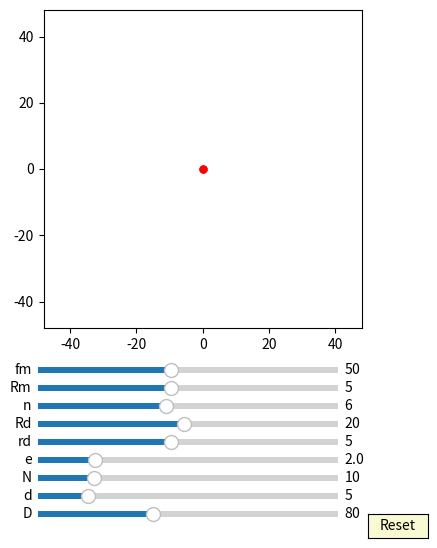

This figure's Python source:
import numpy as np
import matplotlib.pyplot as plt
import matplotlib.animation as animation
from matplotlib.widgets import Slider, Button

interval = 50 # ms, time between animation frames

fig, ax = plt.subplots(figsize=(6,6))
plt.subplots_adjust(left=0.15, bottom=0.35)

ax.set_aspect('equal')
plt.xlim(-1.2*40,1.2*40)
plt.ylim(-1.2*40,1.2*40)
#plt.grid()
t = np.linspace(0, 2*np.pi, 4000)
delta = 1

## draw pin
num_pins = 61
pins = [ax.plot([], [], 'k-')[0] for n in range(num_pins)]
def draw_pin_init():
    for p in pins:
        p.set_data([0], [0])

def pin_update(n,d,D):
    for i in range(int(n)):    
        x = (d/2*np.sin(t)+ D/2*np.cos(2*i*np.pi/n))
        y = (d/2*np.cos(t) + D/2*np.sin(2*i*np.pi/n))
        pins[i].set_data(x,y)

## draw inner_pin
num_inner_pins = 10
inner_pins = [ax.plot([], [], 'g-')[0] for n in range(num_inner_pins)]
def draw_inner_pin_init():
    for p in inner_pins:
        p.set_data([0], [0])

def inner_pin_update(n,N,rd,Rd,phi):
    for i in range(int(n)):    
        x = (rd*np.sin(t)+ Rd*np.cos(2*i*np.pi/n))*np.cos(-phi/(N-1)) - (rd*np.cos(t) + Rd*np.sin(2*i*np.pi/n))*np.sin(-phi/(N-1))
        y = (rd*np.sin(t)+ Rd*np.cos(2*i*np.pi/n))*np.sin(-phi/(N-1)) + (rd*np.cos(t) + Rd*np.sin(2*i*np.pi/n))*np.cos(-phi/(N-1))
        inner_pins[i].set_data(x,y)

## draw drive_pin
d0, = ax.plot([0],[0],'k-')
def drive_pin_update(r):
    x = r*np.sin(t)
    y = r*np.cos(t)
    d0.set_data(x,y)

#inner circle:
num_inner_circles = 10
inner_circles = [ax.plot([], [], 'r-')[0] for n in range(num_inner_circles)]
def draw_inner_circle_init():
    for p in inner_circles:
        p.set_data([0], [0])

def update_inner_circle(e,n,N,rd,Rd, phi):
    for i in range(int(n)):
        x = ((rd+e)*np.cos(t)+Rd*np.cos(2*i*np.pi/n))*np.cos(-phi/(N-1)) - ((rd+e)*np.sin(t)+Rd*np.sin(2*i*np.pi/n))*np.sin(-phi/(N-1)) + e*np.cos(phi)
        y = ((rd+e)*np.cos(t)+Rd*np.cos(2*i*np.pi/n))*np.sin(-phi/(N-1)) + ((rd+e)*np.sin(t)+Rd*np.sin(2*i*np.pi/n))*np.cos(-phi/(N-1)) + e*np.sin(phi)
        inner_circles[i].set_data(x,y)
 
##inner pin:
inner_pin, = ax.plot([0],[0],'r-')
dot, = ax.plot([0],[0], 'ro', ms=5)
def update_inner_pin(e,Rm, phi):
    x = (Rm+e)*np.cos(t)+e*np.cos(phi)
    y = (Rm+e)*np.sin(t)+e*np.sin(phi)
    inner_pin.set_data(x,y)
    
    x1 = (Rm+e)*np.cos(phi)+e*np.cos(phi)
    y1 = (Rm+e)*np.sin(phi)+e*np.sin(phi)
    dot.set_data(x1, y1)

##ehypocycloid:
ehypocycloid, = ax.plot([0],[0],'r-')
edot, = ax.plot([0],[0], 'ro', ms=5)
def update_ehypocycloid(e,n,D,d, phis):
    RD=D/2
    rd=d/2
    rc = (n-1)*(RD/n)
    rm = (RD/n)
    xa = (rc+rm)*np.cos(t)-e*np.cos((rc+rm)/rm*t)
    ya = (rc+rm)*np.sin(t)-e*np.sin((rc+rm)/rm*t)

    dxa = (rc+rm)*(-np.sin(t)+(e/rm)*np.sin((rc+rm)/rm*t))
    dya = (rc+rm)*(np.cos(t)-(e/rm)*np.cos((rc+rm)/rm*t))

    x = (xa + rd/np.sqrt(dxa**2 + dya**2)*(-dya))*np.cos(-phis/(n-1))-(ya + rd/np.sqrt(dxa**2 + dya**2)*dxa)*np.sin(-phis/(n-1))  + e*np.cos(phis)
    y = (xa + rd/np.sqrt(dxa**2 + dya**2)*(-dya))*np.sin(-phis/(n-1))+(ya + rd/np.sqrt(dxa**2 + dya**2)*dxa)*np.cos(-phis/(n-1))  + e*np.sin(phis)
    ehypocycloid.set_data(x,y)
    edot.set_data(x[0], y[0])

axcolor = 'lightgoldenrodyellow'

ax_fm = plt.axes([0.25, 0.27, 0.5, 0.02], facecolor=axcolor)
ax_Rm = plt.axes([0.25, 0.24, 0.5, 0.02], facecolor=axcolor)
ax_n = plt.axes([0.25, 0.21, 0.5, 0.02], facecolor=axcolor)
ax_Rd = plt.axes([0.25, 0.18, 0.5, 0.02], facecolor=axcolor)
ax_rd = plt.axes([0.25, 0.15, 0.5, 0.02], facecolor=axcolor)
ax_e = plt.axes([0.25, 0.12, 0.5, 0.02], facecolor=axcolor)
ax_N = plt.axes([0.25, 0.09, 0.5, 0.02], facecolor=axcolor)
ax_d = plt.axes([0.25, 0.06, 0.5, 0.02], facecolor=axcolor)
ax_D = plt.axes([0.25, 0.03, 0.5, 0.02], facecolor=axcolor)

sli_fm = Slider(ax_fm, 'fm', 10, 100, valinit=50, valstep=delta)
sli_Rm = Slider(ax_Rm, 'Rm', 1, 10, valinit=5, valstep=delta)
sli_n = Slider(ax_n, 'n', 3, 10, valinit=6, valstep=delta)
sli_Rd = Slider(ax_Rd, 'Rd', 1, 40, valinit=20, valstep=delta)
sli_rd = Slider(ax_rd, 'rd', 1, 10, valinit=5, valstep=delta)
sli_e = Slider(ax_e, 'e', 0.1, 10, valinit=2, valstep=delta/10)
sli_N = Slider(ax_N, 'N', 3, 40, valinit=10, valstep=delta)
sli_d = Slider(ax_d, 'd', 2, 20, valinit=5,valstep=delta/10)
sli_D = Slider(ax_D, 'D', 5, 200, valinit=80,valstep=delta)

def update(val):
    sfm = sli_Rm.val
    sRm = sli_Rm.val
    sRd = sli_Rd.val
    sn = sli_n.val
    srd = sli_rd.val    
    se = sli_e.val
    sN = sli_N.val
    sd = sli_d.val
    sD = sli_D.val
    ax.set_xlim(-1.2*0.5*sD,1.2*0.5*sD)
    ax.set_ylim(-1.2*0.5*sD,1.2*0.5*sD)

sli_fm.on_changed(update)
sli_Rm.on_changed(update)
sli_Rd.on_changed(update)
sli_n.on_changed(update)
sli_rd.on_changed(update)
sli_e.on_changed(update)
sli_N.on_changed(update)
sli_d.on_changed(update)
sli_D.on_changed(update)

resetax = plt.axes([0.8, 0.0, 0.1, 0.04])
button = Button(resetax, 'Reset', color=axcolor, hovercolor='0.975')

def reset(event):
    sli_fm.reset()    
    sli_Rm.reset()
    sli_n.reset()
    sli_rd.reset()
    sli_Rd.reset()    
    sli_e.reset()
    sli_N.reset()
    sli_d.reset()
    sli_D.reset()

button.on_clicked(reset)

def animate(frame):
    sfm = sli_fm.val
    sRm = sli_Rm.val
    sRd = sli_Rd.val
    sn = sli_n.val
    srd = sli_rd.val    
    se = sli_e.val
    sN = sli_N.val
    sd = sli_d.val
    sD = sli_D.val
    frame = frame+1
    phi = 2*np.pi*frame/sfm


    draw_pin_init()
    draw_inner_pin_init()
    draw_inner_circle_init()
    pin_update(sN,sd,sD)
    update_inner_pin(se,sRm, phi)
    inner_pin_update(sn,sN,srd,sRd,phi)
    drive_pin_update(sRm)
    update_inner_circle(se,sn,sN,srd,sRd, phi)
    update_ehypocycloid(se,sN,sD,sd, phi)

    fig.canvas.draw_idle()

ani = animation.FuncAnimation(fig, animate,frames=int(sli_fm.val*(sli_N.val-1)), interval=interval)
dpi=100
plt.show()
